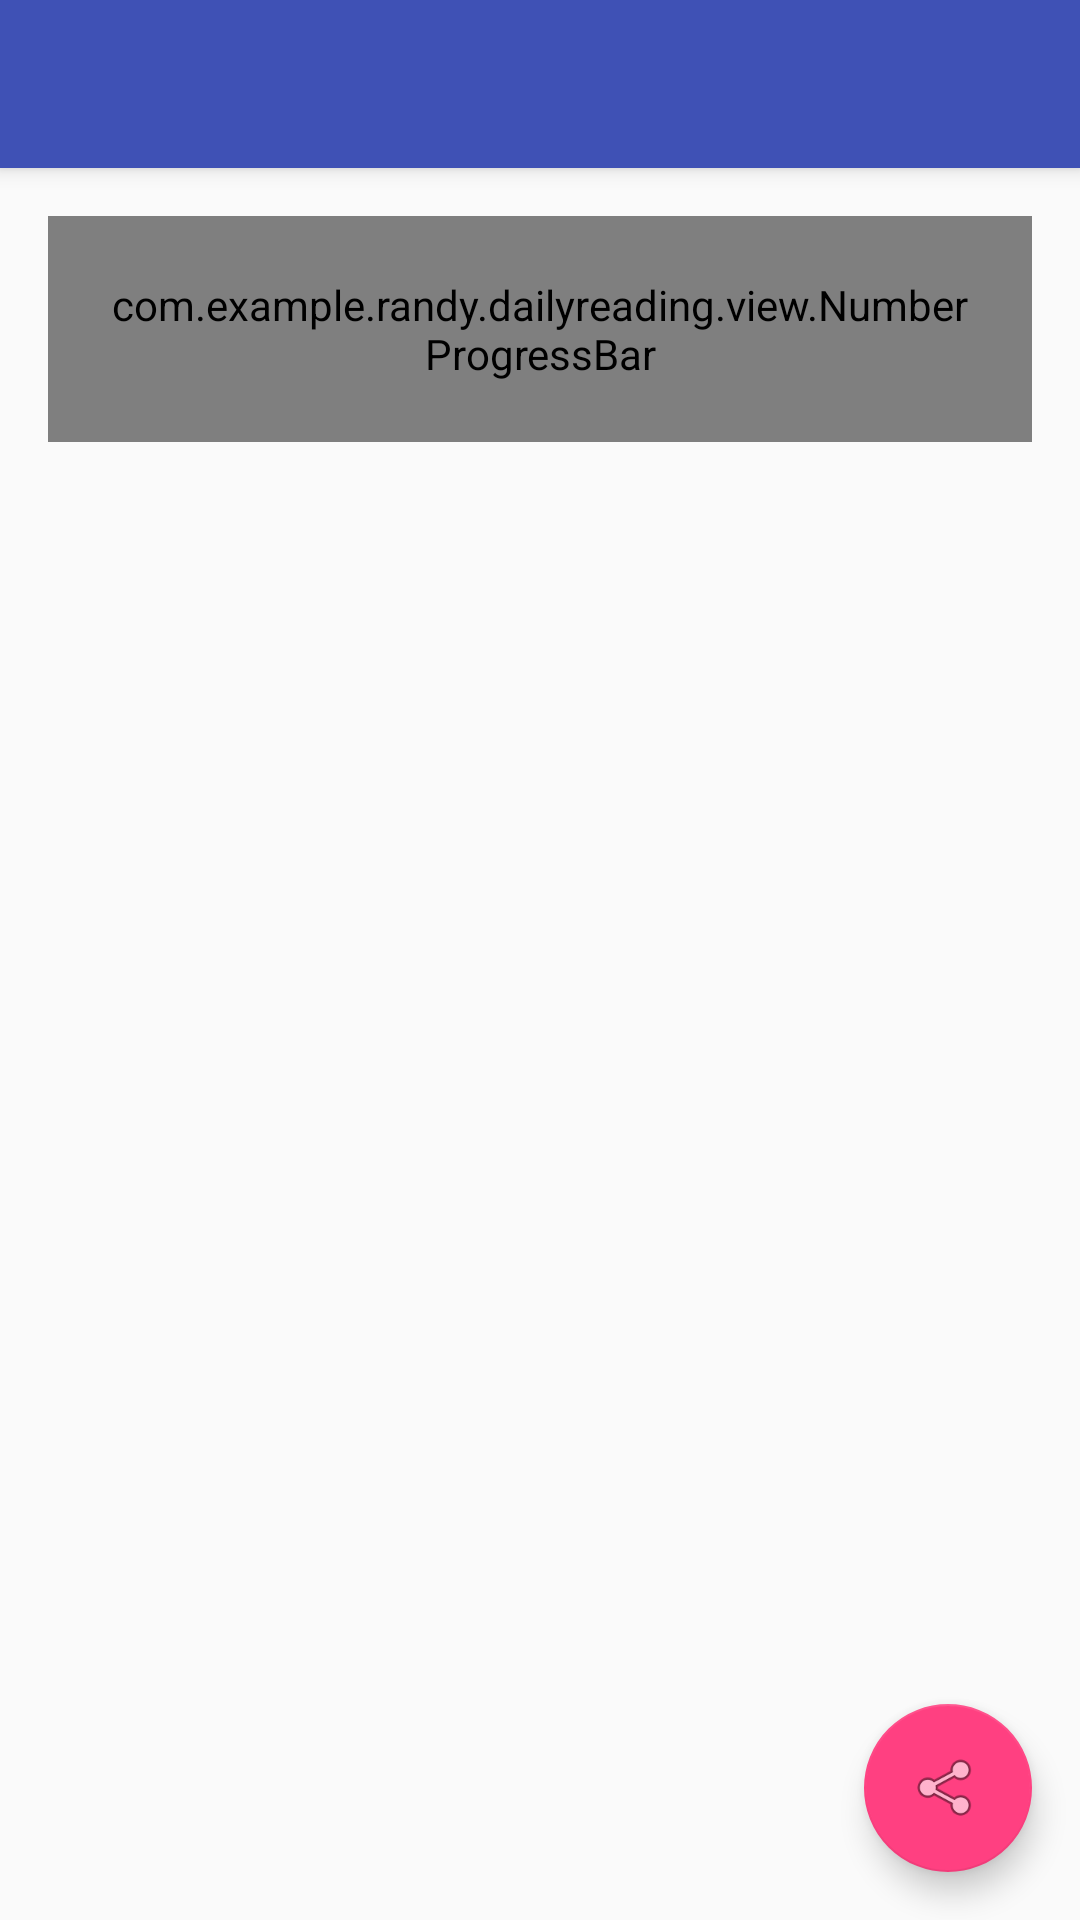

Write the Android layout XML for this screen, with the resource values it uses.
<!-- AndroidManifest.xml: activity theme AppTheme.NoActionBar -->
<!-- res/layout/activity_main.xml -->
<?xml version="1.0" encoding="utf-8"?>
<android.support.design.widget.CoordinatorLayout
    xmlns:android="http://schemas.android.com/apk/res/android"
    xmlns:app="http://schemas.android.com/apk/res-auto"
    xmlns:tools="http://schemas.android.com/tools"
    android:layout_width="match_parent"
    android:layout_height="match_parent"
    android:fitsSystemWindows="true"
    tools:context=".MainActivity">

    <android.support.design.widget.AppBarLayout
        android:layout_height="wrap_content"
        android:layout_width="match_parent"
        android:theme="@style/AppTheme.AppBarOverlay">

        <android.support.v7.widget.Toolbar
            android:id="@+id/toolbar"
            android:layout_width="match_parent"
            android:layout_height="?attr/actionBarSize"
            android:background="?attr/colorPrimary"
            app:popupTheme="@style/AppTheme.PopupOverlay" />

    </android.support.design.widget.AppBarLayout>

    <include layout="@layout/content_main" />

    <android.support.design.widget.FloatingActionButton
        android:id="@+id/fab"
        android:layout_width="wrap_content"
        android:layout_height="wrap_content"
        android:layout_gravity="bottom|end"
        android:layout_margin="@dimen/fab_margin"
        android:src="@android:drawable/ic_menu_share" />

</android.support.design.widget.CoordinatorLayout>
<!-- res/layout/content_main.xml (included above) -->
<?xml version="1.0" encoding="utf-8"?>
<RelativeLayout xmlns:android="http://schemas.android.com/apk/res/android"
    xmlns:tools="http://schemas.android.com/tools"
    xmlns:app="http://schemas.android.com/apk/res-auto"
    xmlns:custom="http://schemas.android.com/apk/res-auto"
    android:layout_width="match_parent"
    android:layout_height="match_parent" android:paddingLeft="@dimen/activity_horizontal_margin"
    android:paddingRight="@dimen/activity_horizontal_margin"
    android:paddingTop="@dimen/activity_vertical_margin"
    android:paddingBottom="@dimen/activity_vertical_margin"
    app:layout_behavior="@string/appbar_scrolling_view_behavior"
    tools:showIn="@layout/activity_main" tools:context=".MainActivity">

    <com.example.randy.dailyreading.view.NumberProgressBar
        android:id="@+id/default_progress_bar"
        android:layout_width="wrap_content"
        android:layout_height="wrap_content"
        android:padding="20dp"
        custom:progress_current="0"
        style="@style/NumberProgressBar_Default" />
</RelativeLayout>
<!-- resources referenced by this layout -->
<resources>
  <dimen name="activity_horizontal_margin">16dp</dimen>
  <dimen name="activity_vertical_margin">16dp</dimen>
  <dimen name="fab_margin">16dp</dimen>
  <style name="AppTheme.AppBarOverlay" parent="ThemeOverlay.AppCompat.Dark.ActionBar" />
  <style name="AppTheme.PopupOverlay" parent="ThemeOverlay.AppCompat.Light" />
  <style name="NumberProgressBar_Default">
          <item name="android:layout_height">wrap_content</item>
          <item name="android:layout_width">match_parent</item>
  
          <item name="progress_max">100</item>
          <item name="progress_current">0</item>
  
          <item name="progress_unreached_color">#CCCCCC</item>
          <item name="progress_reached_color">#3498DB</item>
  
          <item name="progress_text_size">10sp</item>
          <item name="progress_text_color">#3498DB</item>
  
          <item name="progress_reached_bar_height">1.5dp</item>
          <item name="progress_unreached_bar_height">0.75dp</item>
      </style>
  <style name="AppTheme.NoActionBar">
          <item name="windowActionBar">false</item>
          <item name="windowNoTitle">true</item>
      </style>
</resources>
